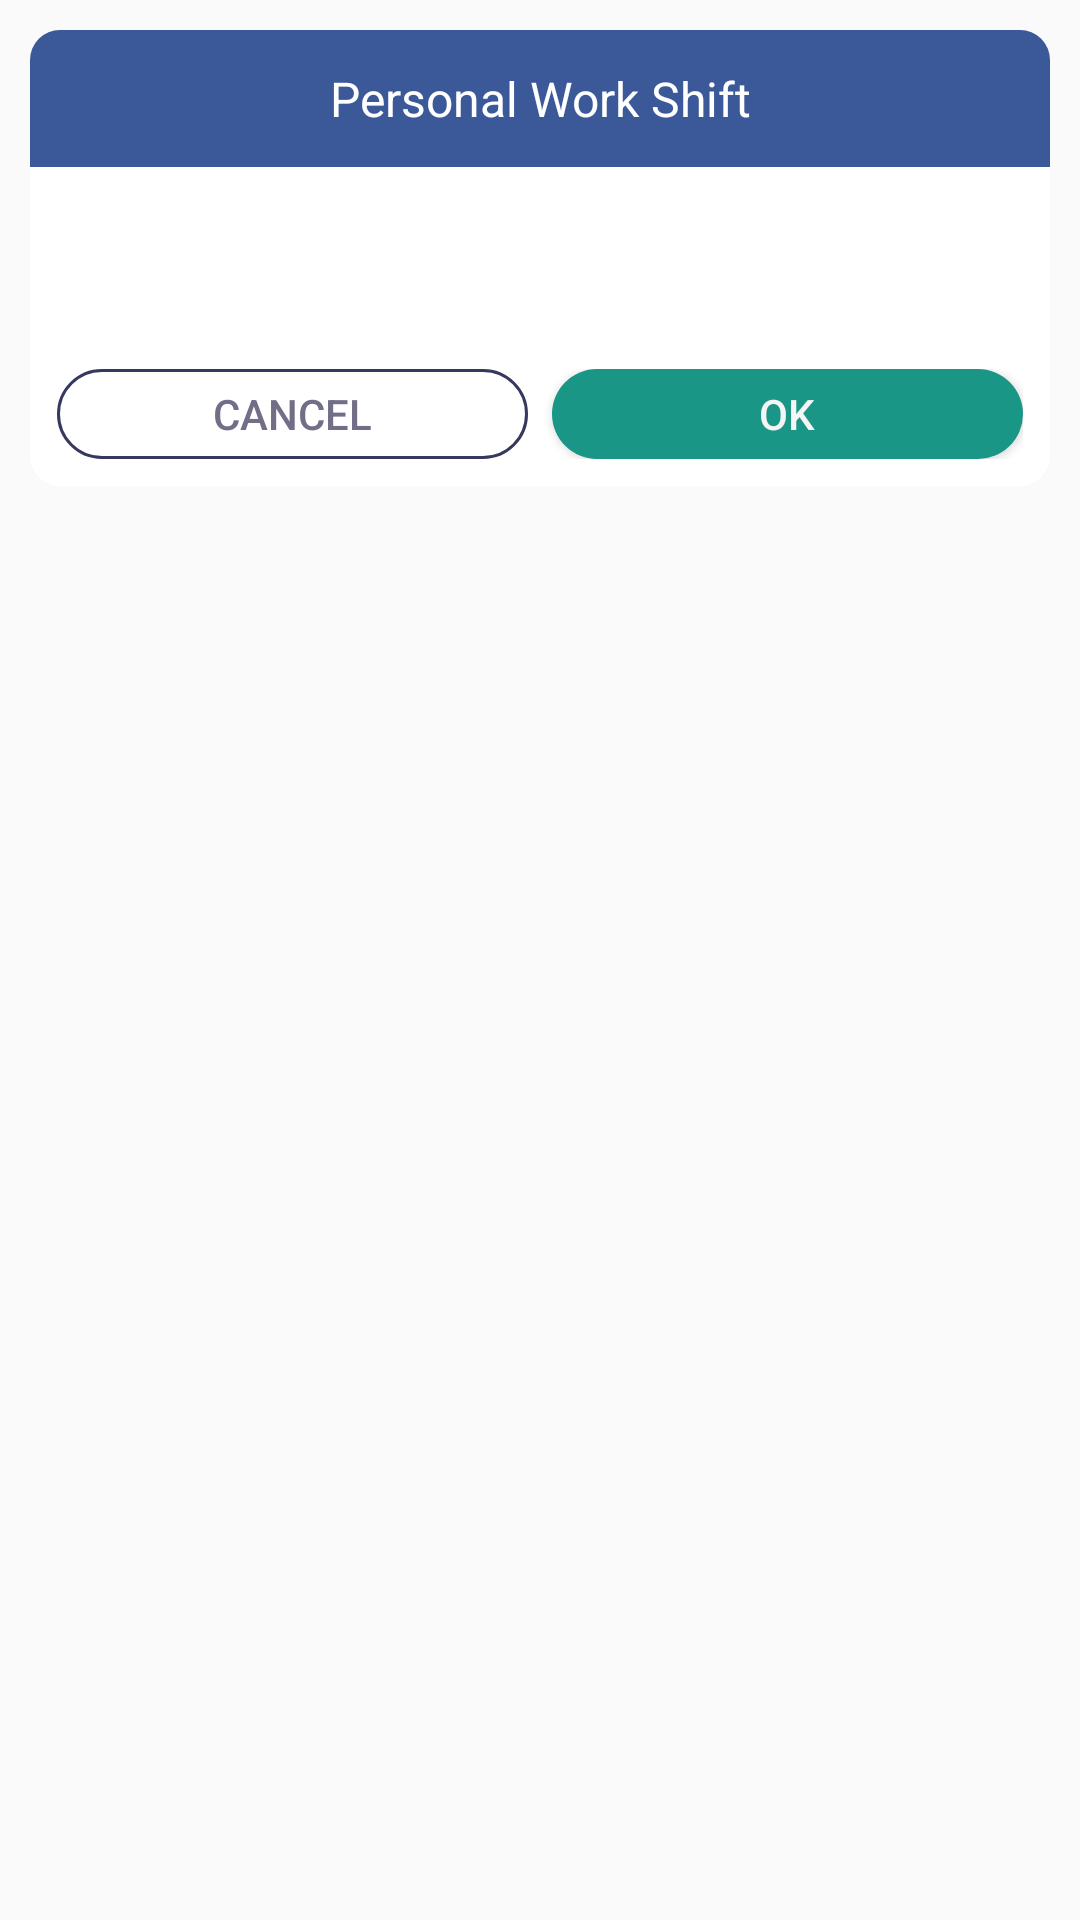

This screen was rendered from an Android layout file. Write that file and the resources it references.
<!-- AndroidManifest.xml: application theme Theme.AppCompat.Light -->
<!-- res/layout/alert_dialog_two_button.xml -->
<?xml version="1.0" encoding="utf-8"?>
<layout
    xmlns:android="http://schemas.android.com/apk/res/android"
    >


<RelativeLayout
    xmlns:app="http://schemas.android.com/apk/res-auto"
    android:layout_width="fill_parent"
    android:layout_height="wrap_content"
    android:orientation="vertical"
    android:padding="@dimen/_10sdp"
>

    <androidx.cardview.widget.CardView
        android:layout_width="fill_parent"
        android:layout_height="wrap_content"
        app:cardCornerRadius="@dimen/_10sdp"
        app:cardElevation="0.0dip">

        <LinearLayout
            android:layout_width="fill_parent"
            android:layout_height="fill_parent"
            android:gravity="center"
            android:orientation="vertical">

            <TextView
                android:id="@+id/txtTitle"
                android:layout_width="fill_parent"
                android:layout_height="wrap_content"
                android:background="@color/colorBlue"
                android:gravity="center"
                android:padding="12.0dip"
                android:text="@string/app_name"
                android:textColor="@color/colorWhite"
                android:textSize="@dimen/_16sdp" />

            <TextView
                android:id="@+id/txtDec"
                android:layout_width="fill_parent"
                android:layout_height="wrap_content"
                android:layout_margin="16.0dip"
                android:ellipsize="end"
                android:gravity="center"
                android:lineSpacingExtra="4.0dip"
                android:maxLines="3"
                android:padding="@dimen/_5sdp"
                android:textColor="@color/colorDarkGray"
                android:textSize="@dimen/_12sdp" />

            <LinearLayout
                android:layout_width="fill_parent"
                android:layout_height="wrap_content"
                android:layout_gravity="center"
                android:layout_margin="@dimen/_5sdp"
                android:gravity="center"
                android:orientation="horizontal"
                android:padding="4.0dip">

                <Button
                    android:id="@+id/btnCancel"
                    android:layout_width="wrap_content"
                    android:layout_height="@dimen/_30sdp"
                    android:layout_marginRight="@dimen/_8sdp"
                    android:layout_weight="1.0"
                    android:background="@drawable/bg_btn_cancel"
                    android:text="@string/cancel"
                    android:textColor="@color/colorDarkGray" />

                <Button
                    android:id="@+id/btnOk"
                    android:layout_width="wrap_content"
                    android:layout_height="@dimen/_30sdp"
                    android:layout_weight="1.0"
                    android:background="@drawable/bg_ok"
                    android:text="@string/ok"
                    android:textColor="?colorPrimary" />
            </LinearLayout>
        </LinearLayout>
    </androidx.cardview.widget.CardView>
</RelativeLayout>
</layout>
<!-- resources referenced by this layout -->
<resources>
  <color name="colorBlue">#ff3b5999</color>
  <color name="colorDarkGray">#ff716f87</color>
  <color name="colorWhite">#ffffffff</color>
  <dimen name="_10sdp">10.0dip</dimen>
  <dimen name="_12sdp">12.0dip</dimen>
  <dimen name="_16sdp">16.0dip</dimen>
  <dimen name="_30sdp">30.0dip</dimen>
  <dimen name="_5sdp">5.0dip</dimen>
  <dimen name="_8sdp">8.0dip</dimen>
  <!-- drawable bg_btn_cancel (drawable) -->
  <?xml version="1.0" encoding="utf-8"?>
  <shape android:shape="rectangle"
    xmlns:android="http://schemas.android.com/apk/res/android">
      <stroke android:width="@dimen/_1sdp" android:color="@color/colorDarkNavy" />
      <corners android:radius="@dimen/_20sdp" />
  </shape>
  <!-- drawable bg_ok (drawable) -->
  <?xml version="1.0" encoding="utf-8"?>
  <shape android:shape="rectangle"
    xmlns:android="http://schemas.android.com/apk/res/android">
      <solid android:color="@color/colorGreen" />
      <corners android:radius="@dimen/_18sdp" />
  </shape>
  <string name="app_name">Personal Work Shift</string>
  <string name="cancel">cancel</string>
  <string name="ok">ok</string>
  <dimen name="_1sdp">1.0dip</dimen>
  <color name="colorDarkNavy">#ff36385e</color>
  <dimen name="_20sdp">20.0dip</dimen>
  <color name="colorGreen">#ff199686</color>
  <dimen name="_18sdp">18.0dip</dimen>
</resources>
